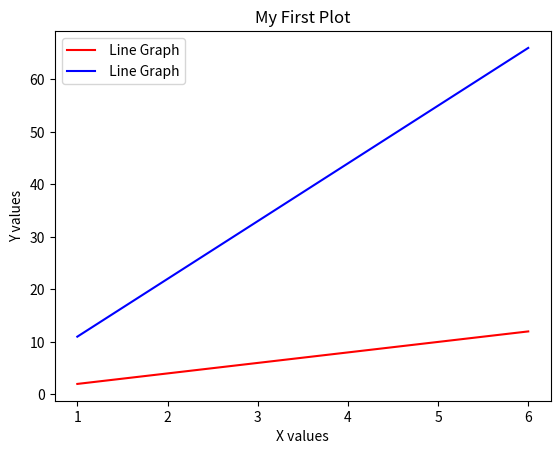

Reproduce this figure in Python.
import matplotlib.pyplot as plt

x = [1, 2, 3, 4, 5,6]
y = [2, 4, 6, 8, 10,12]
z = [11,22,33,44,55,66]

plt.plot(x, y,color="r",label=" Line Graph")
plt.plot(x, z,color="b",label=" Line Graph")
plt.xlabel("X values")
plt.ylabel("Y values")
plt.title("My First Plot")

plt.legend()
plt.show()
